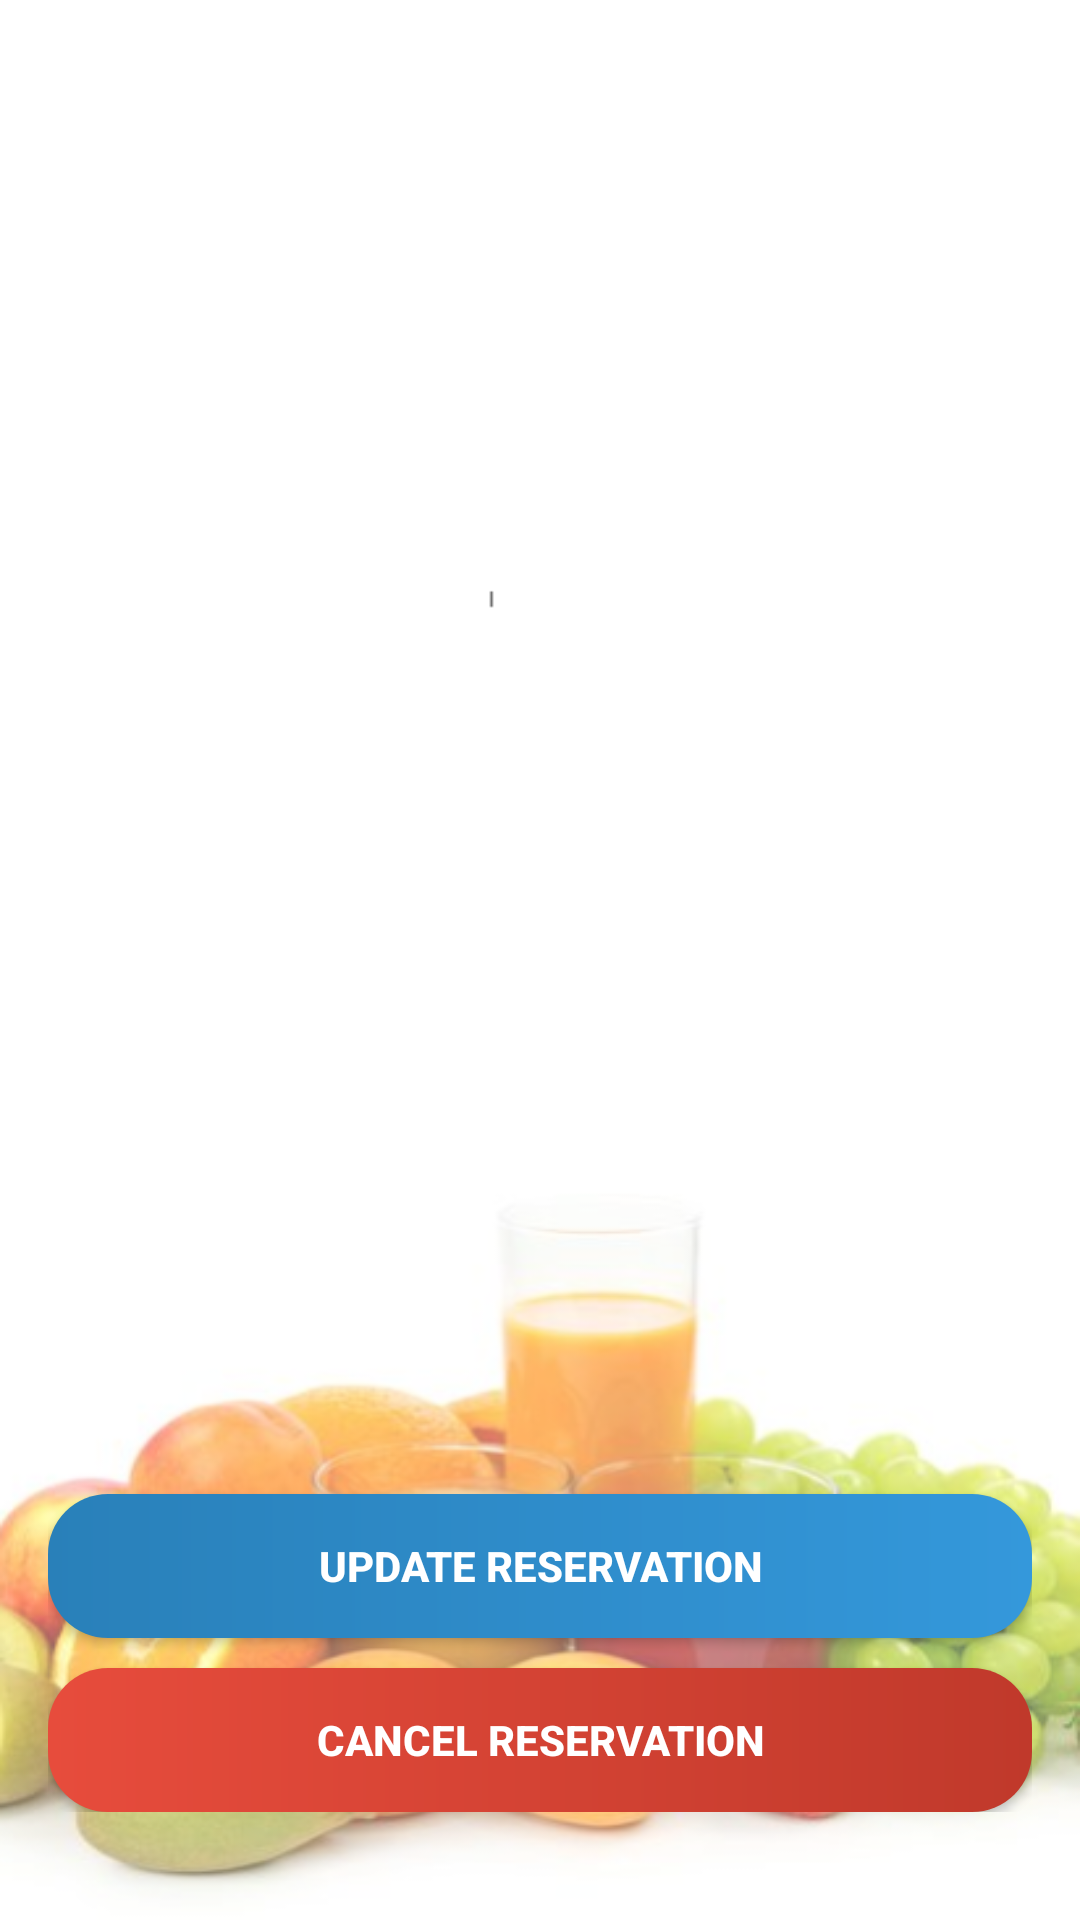

Reconstruct the res/layout file that produces this screen, plus the resources it refers to.
<!-- AndroidManifest.xml: application theme Theme.FruzoRest -->
<!-- res/layout/activity_reservation_manage.xml -->
<?xml version="1.0" encoding="utf-8"?>
<LinearLayout xmlns:android="http://schemas.android.com/apk/res/android"
    xmlns:app="http://schemas.android.com/apk/res-auto"
    xmlns:tools="http://schemas.android.com/tools"
    android:layout_width="match_parent"
    android:layout_height="match_parent"
    android:orientation="vertical"
    android:padding="16dp"
    android:background="@drawable/fruitsback"
    tools:context=".ReservationManageActivity">

    <FrameLayout
        android:id="@+id/manage_reserv"
        android:layout_width="match_parent"
        android:layout_height="wrap_content"
        android:layout_weight="8">

    </FrameLayout>

    <LinearLayout
        android:layout_width="match_parent"
        android:layout_height="wrap_content"
        android:layout_weight="1"
        android:gravity="bottom"
        android:orientation="vertical"
        android:paddingBottom="20dp">

        <android.widget.Button
            android:background="@drawable/updatebtn"
            android:textColor="@color/colorAccent"
            android:textStyle="bold"
            android:id="@+id/button24"
            android:layout_width="match_parent"
            android:layout_height="wrap_content"
            android:onClick="updateReservation"
            android:text="@string/updatereservation" />

        <android.widget.Button
            android:id="@+id/button23"
            android:layout_width="match_parent"
            android:layout_height="wrap_content"
            android:layout_marginTop="10dp"
            android:background="@drawable/deletebtn"
            android:onClick="cancelReservation"
            android:text="@string/cancelreservation"
            android:textColor="@color/colorAccent"
            android:textStyle="bold" />
    </LinearLayout>

</LinearLayout>
<!-- resources referenced by this layout -->
<resources>
  <color name="colorAccent">#FFFFFFFF</color>
  <!-- drawable deletebtn (drawable) -->
  <?xml version="1.0" encoding="utf-8"?>
  <shape xmlns:android="http://schemas.android.com/apk/res/android" android:shape="rectangle">
      <gradient android:angle="0"
          android:startColor="@color/alizarin"
          android:endColor="@color/pomagrant"/>
      <padding android:top="7dp"
          android:bottom="7dp"
          android:right="7dp"
          android:left="7dp"/>
      <corners android:radius="20dp"/>
  </shape>
  <!-- drawable fruitsback: png bitmap (drawable, 173300 bytes) -->
  <!-- drawable updatebtn (drawable) -->
  <?xml version="1.0" encoding="utf-8"?>
  <shape xmlns:android="http://schemas.android.com/apk/res/android" android:shape="rectangle">
      <gradient android:angle="0"
          android:startColor="@color/belizehole"
          android:endColor="@color/petatriver"/>
      <padding android:top="7dp"
          android:bottom="7dp"
          android:right="7dp"
          android:left="7dp"/>
      <corners android:radius="20dp"/>
  </shape>
  <string name="cancelreservation">Cancel Reservation</string>
  <string name="updatereservation">Update Reservation</string>
  <style name="Theme.FruzoRest" parent="Theme.MaterialComponents.DayNight">
          
          <item name="colorPrimary">@color/pink</item>
          <item name="colorPrimaryVariant">@color/deeppink</item>
          <item name="colorOnPrimary">@color/white</item>
          
          <item name="colorSecondary">@color/alizarin</item>
          <item name="colorSecondaryVariant">@color/pomagrant</item>
          <item name="colorOnSecondary">@color/white</item>
          
          <item name="android:statusBarColor" tools:targetApi="l">?attr/colorPrimaryVariant</item>
          <item name="toolbarStyle">@style/Base_ToolbarStyle</item>
          <item name="alertDialogStyle">@style/AlertDialogCustom</item>
          
      </style>
  <color name="alizarin">#e74c3c</color>
  <color name="pomagrant">#c0392b</color>
  <color name="belizehole">#2980b9</color>
  <color name="petatriver">#3498db</color>
  <color name="pink">#FF90DD</color>
  <color name="deeppink">#FF1493</color>
  <color name="white">#FFFFFFFF</color>
  <style name="Base_ToolbarStyle">
          <item name="popupTheme">@style/ThemeOverlay.AppCompat.Light</item>
          <item name="android:background">@color/hotpink</item>
          <item name="android:theme">@style/Base_ToolbarTheme</item>
          <item name="titleTextAppearance">@style/CustomTitleTextAppearance</item>
          <item name="subtitleTextAppearance">@style/CustomSubTitleTextAppearance</item>
      </style>
  <style name="AlertDialogCustom" parent="Theme.AppCompat.Light.Dialog.Alert">
          
          <item name="colorAccent">@color/alizarin</item>
          
          <item name="android:textColorPrimary">@color/midnightblue</item>
          
          <item name="android:background">@color/grayfont</item>
      </style>
  <color name="hotpink">#FF69B4</color>
  <style name="Base_ToolbarTheme">
          
          <item name="android:textColorPrimary">@color/white</item>
          
          <item name="android:textColorSecondary">@color/white</item>
      </style>
  <style name="CustomTitleTextAppearance" parent="TextAppearance.Widget.AppCompat.Toolbar.Title">
          <item name="android:fontFamily">Lobster</item>
          <item name="android:textSize">16sp</item>
          <item name="android:textColor">@color/white</item>
          <item name="android:textStyle">bold</item>
      </style>
  <style name="CustomSubTitleTextAppearance" parent="TextAppearance.Widget.AppCompat.Toolbar.Subtitle">
          <item name="android:fontFamily">Lobster</item>
          <item name="android:textSize">14sp</item>
          <item name="android:textColor">@color/white</item>
          <item name="android:textStyle">italic</item>
      </style>
  <color name="midnightblue">#2c3e50</color>
  <color name="grayfont">#bdc3c7</color>
</resources>
